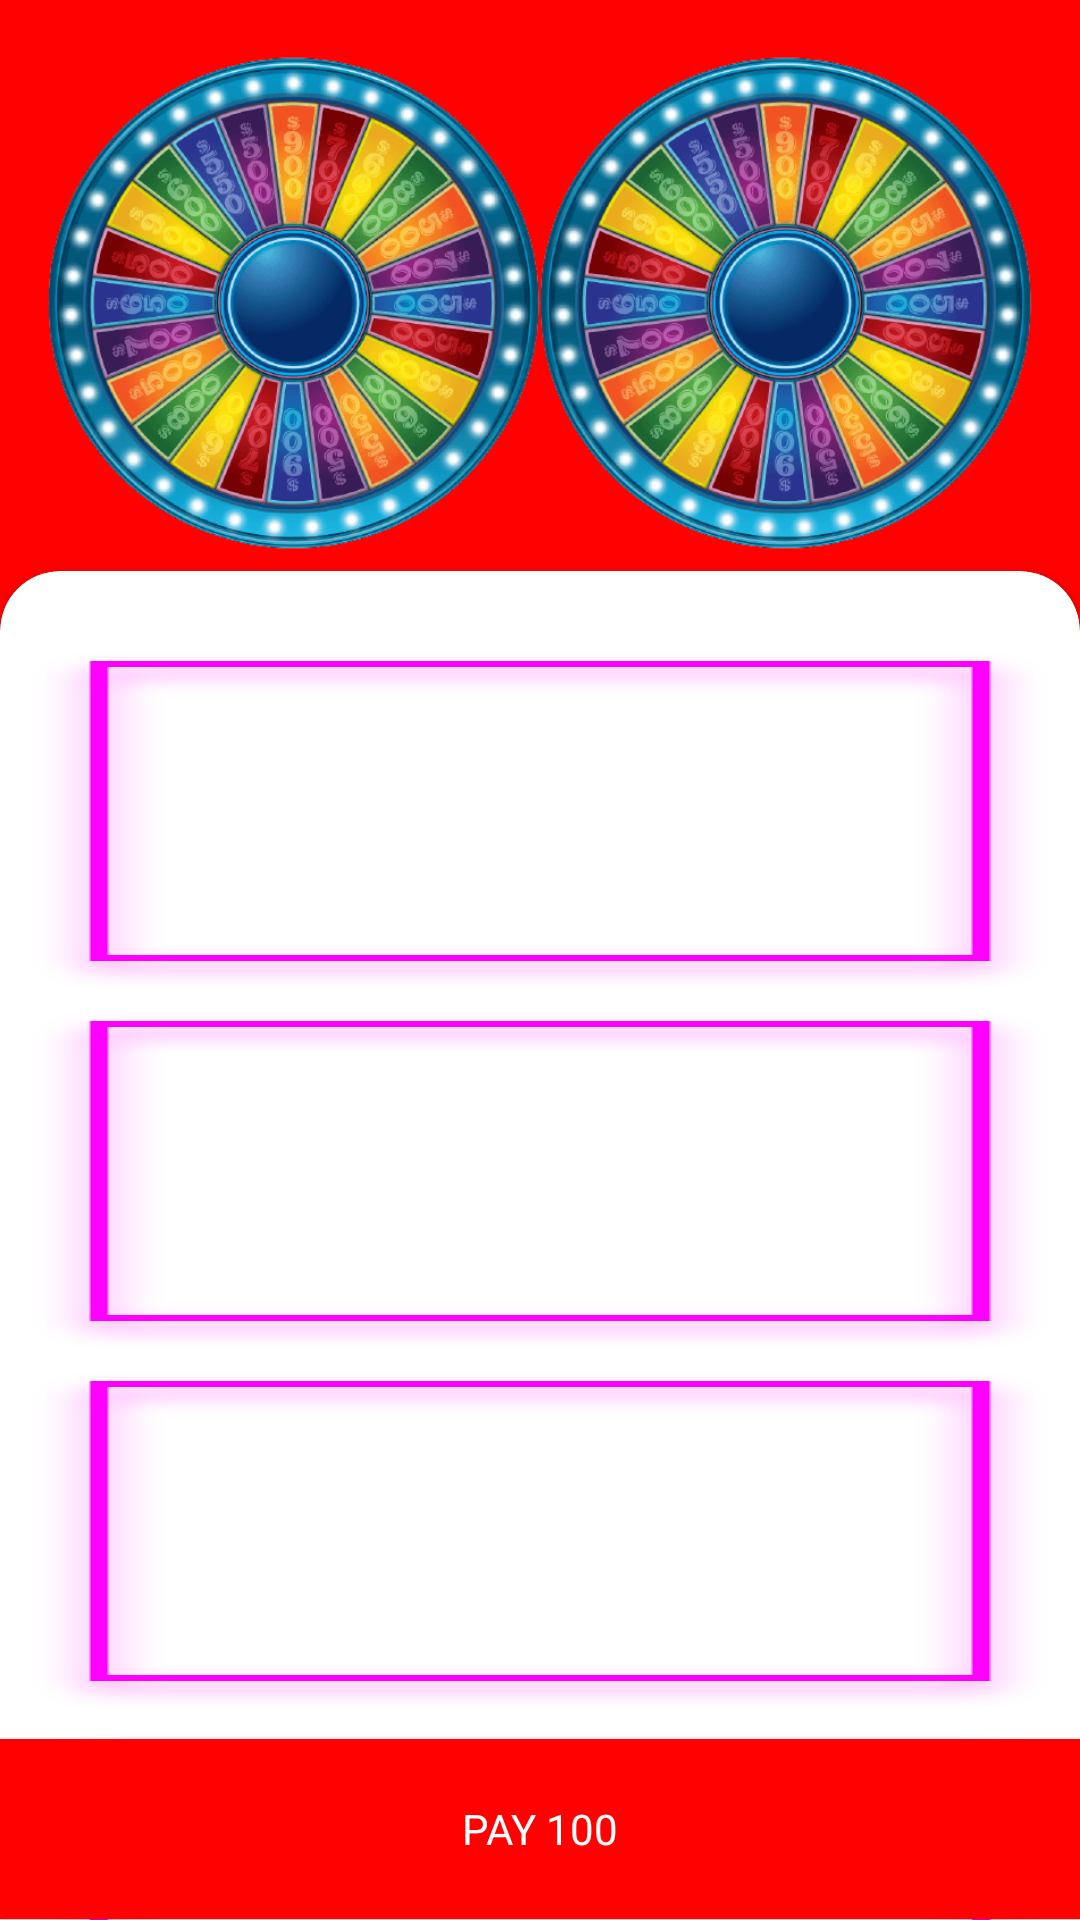

This screen was rendered from an Android layout file. Write that file and the resources it references.
<!-- AndroidManifest.xml: application theme AppTheme.NoActionBar -->
<!-- res/layout/fragment_bet.xml -->
<?xml version="1.0" encoding="utf-8"?>
<FrameLayout xmlns:android="http://schemas.android.com/apk/res/android"
    xmlns:tools="http://schemas.android.com/tools"
    android:layout_width="match_parent"
    android:layout_height="match_parent"
    xmlns:app="http://schemas.android.com/apk/res-auto"
    tools:context=".fragment.BetFragment">

    <LinearLayout
        android:layout_width="match_parent"
        android:layout_height="match_parent"
        android:background="@color/colorPrimary"
        android:orientation="vertical">
        <RelativeLayout
            android:id="@+id/imageSlider"
            android:layout_width="match_parent"

            android:layout_height="220dp">
            <ImageView
                android:layout_width="match_parent"
                android:layout_height="match_parent"
                android:scaleType="fitXY"
                android:src="@drawable/bet_bg"/>



        </RelativeLayout>


        <androidx.cardview.widget.CardView
            android:layout_width="match_parent"
            app:cardCornerRadius="20dp"
            android:layout_marginTop="-30dp"
            android:layout_marginBottom="-50dp"
            android:layout_height="match_parent">
            <RelativeLayout
                android:layout_width="match_parent"
                android:layout_height="match_parent"

                android:orientation="vertical">

                <LinearLayout
                    android:layout_width="match_parent"
                    android:layout_height="wrap_content"
                    android:layout_alignParentTop="true"
                    android:orientation="vertical">
                    <TextView
                        android:layout_width="match_parent"
                        android:layout_height="wrap_content"
                        android:layout_marginTop="20dp"


                        android:background="@drawable/opt_background"
                        android:id="@+id/op1"/>

                    <TextView
                        android:layout_width="match_parent"
                        android:layout_height="wrap_content"
                        android:background="@drawable/opt_background"
                        android:id="@+id/op2"/>

                    <TextView
                        android:layout_width="match_parent"
                        android:layout_height="wrap_content"


                        android:background="@drawable/opt_background"
                        android:id="@+id/op3"/>

                    <TextView
                        android:layout_width="match_parent"
                        android:layout_height="wrap_content"


                        android:background="@drawable/opt_background"
                        android:id="@+id/op4"/>

                    <TextView
                        android:layout_width="match_parent"
                        android:layout_height="wrap_content"


                        android:background="@drawable/opt_background"
                        android:id="@+id/op5"/>

                    <TextView
                        android:layout_width="match_parent"
                        android:layout_height="wrap_content"


                        android:background="@drawable/opt_background"
                        android:id="@+id/op6"/>




                </LinearLayout>


                <Button
                    android:layout_width="match_parent"
                    android:layout_height="60dp"
                    android:background="@color/colorPrimary"
                    android:layout_alignParentBottom="true"
                    android:layout_marginBottom="50dp"
                    android:id="@+id/paybtn"
                    android:text="PAY 100"
                    android:textColor="#ffffff"/>




            </RelativeLayout>
        </androidx.cardview.widget.CardView>
    </LinearLayout>

</FrameLayout>
<!-- resources referenced by this layout -->
<resources>
  <color name="colorPrimary">#FF0101</color>
  <!-- drawable bet_bg: png bitmap (drawable-hdpi, 134789 bytes) -->
  <!-- drawable opt_background: png bitmap (drawable-hdpi, 2795 bytes) -->
  <style name="AppTheme.NoActionBar">
          
          <item name="bottomSheetDialogTheme">@style/AppBottomSheetDialogTheme</item>
          <item name="windowActionBar">false</item>
          <item name="windowNoTitle">true</item>
          <item name="colorPrimary">@color/colorPrimary</item>
          <item name="colorPrimaryDark">@color/colorPrimaryDark</item>
          <item name="colorAccent">@color/colorAccent</item>
          <item name="fontFamily">@font/gilroybold</item>
  
      </style>
  <style name="AppBottomSheetDialogTheme" parent="Theme.Design.Light.BottomSheetDialog">
          <item name="bottomSheetStyle">@style/AppModalStyle</item>
      </style>
  <color name="colorPrimaryDark">#FF0101</color>
  <color name="colorAccent">#FF0101</color>
  <style name="AppModalStyle" parent="Widget.Design.BottomSheet.Modal">
          <item name="android:background">@color/tranfarnt</item>
      </style>
  <color name="tranfarnt">#00D32A1E</color>
</resources>
